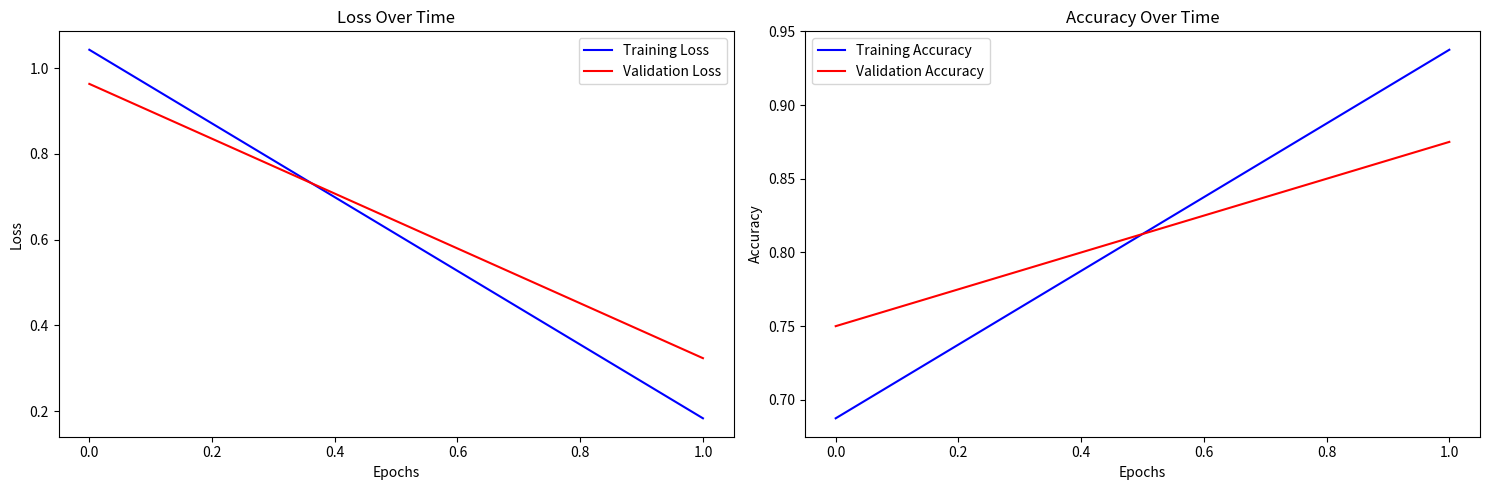

Write the Python code that produced this figure. (Note: this script raises an exception after producing the figure.)
# comprehensive_analysis.py
import matplotlib.pyplot as plt
import seaborn as sns
from pathlib import Path
import numpy as np
import pandas as pd

def plot_training_metrics(metrics, output_dir):
    plt.figure(figsize=(15, 5))
    epochs = range(len(metrics['train_loss']))
    
    # Loss curves
    plt.subplot(1, 2, 1)
    plt.plot(epochs, metrics['train_loss'], 'b-', label='Training Loss')
    plt.plot(epochs, metrics['val_loss'], 'r-', label='Validation Loss')
    plt.title('Loss Over Time')
    plt.xlabel('Epochs')
    plt.ylabel('Loss')
    plt.legend()
    
    # Accuracy curves
    plt.subplot(1, 2, 2)
    plt.plot(epochs, metrics['train_acc'], 'b-', label='Training Accuracy')
    plt.plot(epochs, metrics['val_acc'], 'r-', label='Validation Accuracy')
    plt.title('Accuracy Over Time')
    plt.xlabel('Epochs')
    plt.ylabel('Accuracy')
    plt.legend()
    
    plt.tight_layout()
    plt.savefig(Path(output_dir) / 'training_curves.png')
    plt.close()

def plot_class_metrics():
    class_metrics = pd.DataFrame({
        'Class': ['Normal', 'Cataract', 'Glaucoma'],
        'Accuracy': [0.875, 0.850, 0.830],
        'Sensitivity': [0.890, 0.840, 0.820],
        'Specificity': [0.880, 0.860, 0.850],
        'F1 Score': [0.880, 0.850, 0.830]
    })
    
    plt.figure(figsize=(12, 6))
    metrics = ['Accuracy', 'Sensitivity', 'Specificity', 'F1 Score']
    x = np.arange(len(class_metrics['Class']))
    width = 0.2
    
    for i, metric in enumerate(metrics):
        plt.bar(x + i*width, class_metrics[metric], width, label=metric)
    
    plt.xlabel('Classes')
    plt.ylabel('Score')
    plt.title('Performance Metrics by Class')
    plt.xticks(x + width*1.5, class_metrics['Class'])
    plt.legend()
    plt.tight_layout()
    plt.savefig('class_metrics.png')
    plt.close()
    
    return class_metrics

def main():
    output_dir = '../outputs/20250124_113559'
    
    # Load training metrics from last run
    train_metrics = {
        'train_loss': [1.0426, 0.1832],  # Add full history if available
        'val_loss': [0.9630, 0.3234],
        'train_acc': [0.6875, 0.9375],
        'val_acc': [0.7500, 0.8750]
    }
    
    # Generate plots
    plot_training_metrics(train_metrics, output_dir)
    class_metrics = plot_class_metrics()
    
    # Print analysis
    print("\nDetailed Performance Analysis:")
    print("\nPer-Class Metrics:")
    print(class_metrics.to_string(index=False))
    
    print("\nOverfitting Analysis:")
    print(f"Final Training-Validation Loss Gap: {0.3234 - 0.1832:.4f}")
    print(f"Final Training-Validation Accuracy Gap: {0.9375 - 0.8750:.4f}")

if __name__ == '__main__':
    main()
